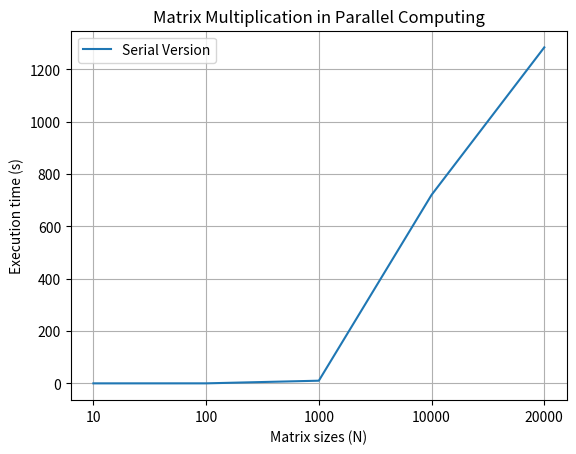

This figure's Python source:
import numpy as np
import matplotlib.pyplot as plt


# results from serial version of matrix multiplication with size of matrices: 10, 100, 1000, 10000, 20000, 30000, 40000, 50000, ...
serial_version = [0.004, 0.055, 10.185, 720.354, 1284.211]

# results from serial version of matrix multiplication with size of matrices: 10, 100, 1000, 10000, 20000, 30000, 40000, 50000, ...
# pthread_version = []

matrix_sizes = ('10', '100', '1000', '10000', '20000')
x_pos = np.arange(len(serial_version))

plt.plot(serial_version, label = 'Serial Version')
# plt.plot(pthread_version, label = 'Pthread Version')

plt.xlabel('Matrix sizes (N)')
plt.xticks(x_pos, matrix_sizes)
plt.ylabel('Execution time (s)')
plt.title('Matrix Multiplication in Parallel Computing')
plt.grid(True)
plt.legend()

plt.show()

